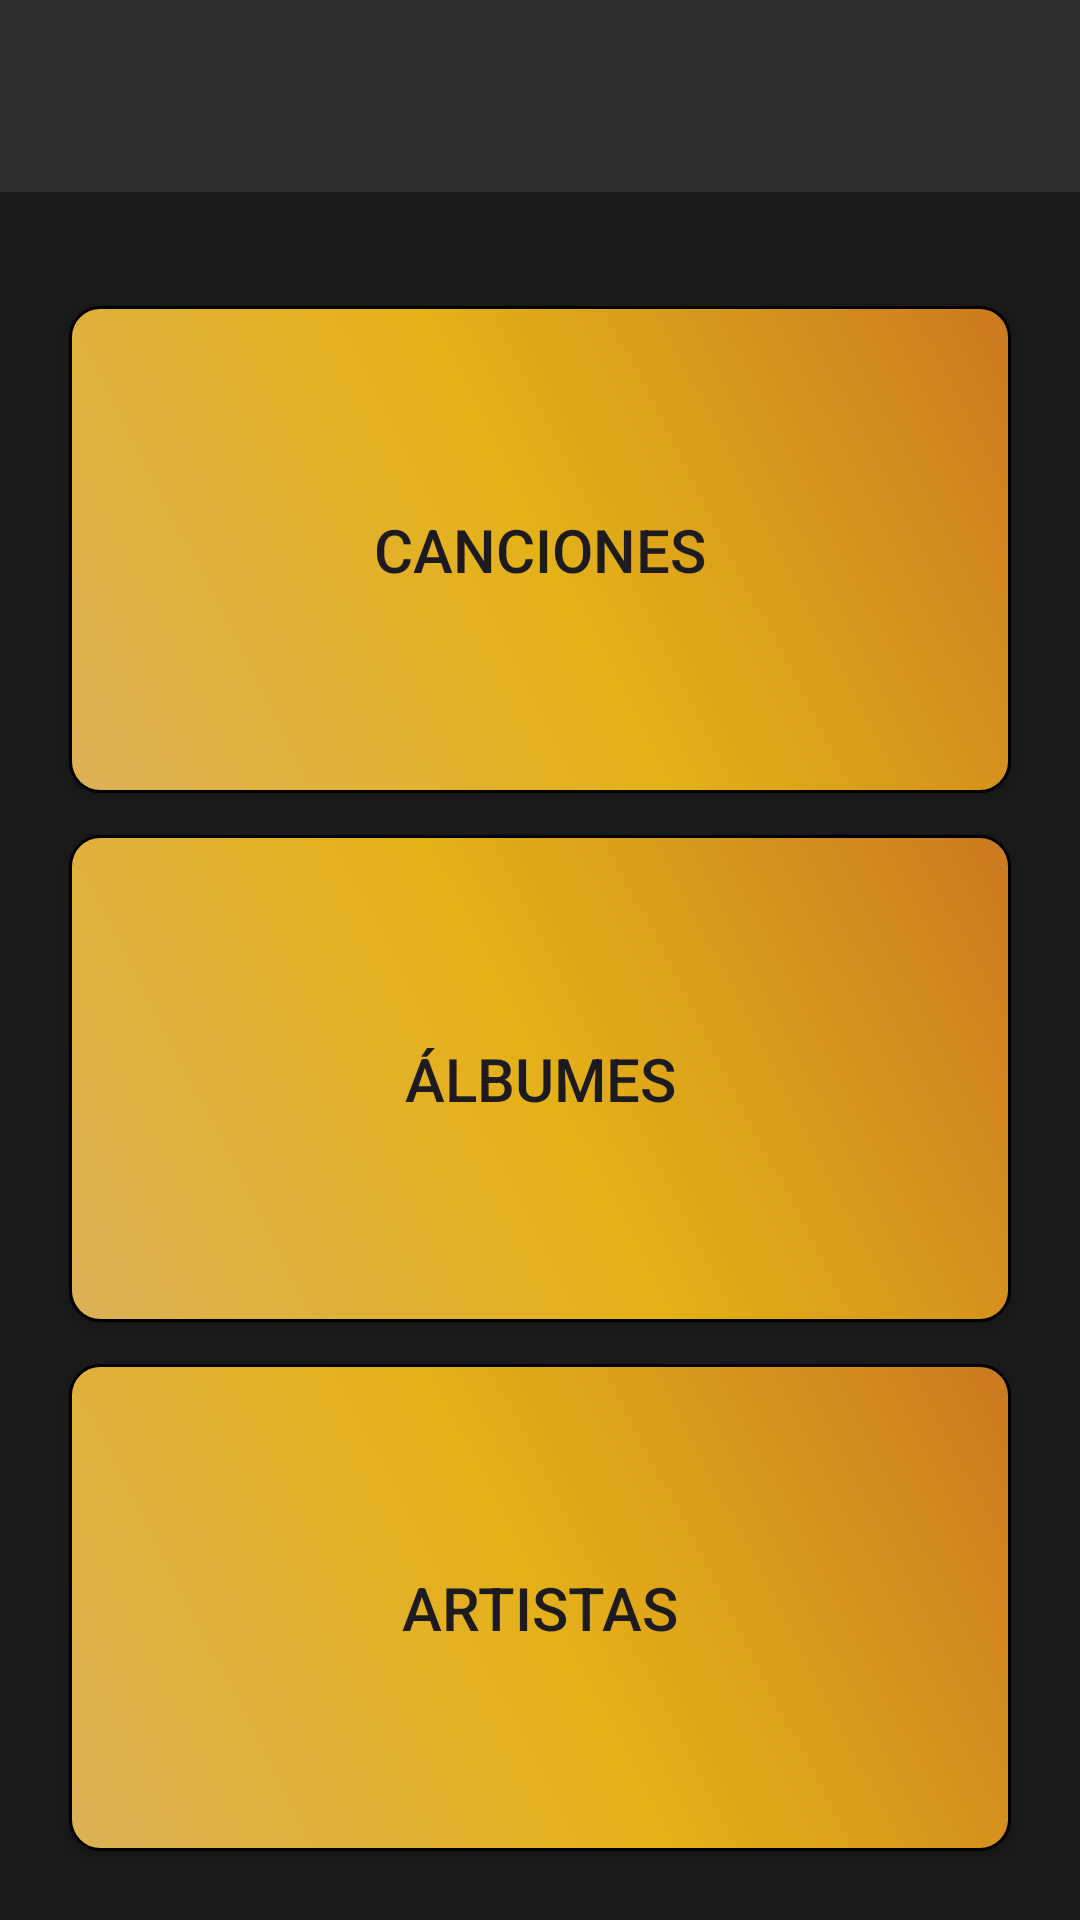

Produce the Android XML layout that renders to this screen, including the resource entries it uses.
<!-- AndroidManifest.xml: application theme Theme.TPApiRest -->
<!-- res/layout/activity_main.xml -->
<?xml version="1.0" encoding="utf-8"?>
<LinearLayout xmlns:android="http://schemas.android.com/apk/res/android"
    xmlns:app="http://schemas.android.com/apk/res-auto"
    xmlns:tools="http://schemas.android.com/tools"
    android:id="@+id/main"
    android:layout_width="match_parent"
    android:layout_height="match_parent"
    tools:context=".activities.MainActivity"
    android:orientation="vertical"
    android:gravity="center_horizontal"
    android:background="@color/background">

    <include
        android:id="@+id/toolbar"
        layout="@layout/primary_toolbar"/>

    <LinearLayout
        android:layout_width="match_parent"
        android:layout_height="0dp"
        android:layout_weight="1"
        android:orientation="vertical"
        android:padding="16dp">

        <Button
            android:id="@+id/btnTracks"
            android:layout_height="0dp"
            android:layout_width="match_parent"
            android:layout_weight="0.5"
            android:layout_margin="7dp"
            android:background="@drawable/item_background"
            android:text="@string/canciones"
            android:textSize="20sp"/>

        <Button
            android:id="@+id/btnAlbums"
            android:layout_height="0dp"
            android:layout_width="match_parent"
            android:layout_weight="0.5"
            android:layout_margin="7dp"
            android:background="@drawable/item_background"
            android:text="@string/albumes"
            android:textSize="20sp"/>

        <Button
            android:id="@+id/btnArtistas"
            android:layout_height="0dp"
            android:layout_width="match_parent"
            android:layout_weight="0.5"
            android:layout_margin="7dp"
            android:background="@drawable/item_background"
            android:text="@string/artistas"
            android:textSize="20sp"/>
    </LinearLayout>

</LinearLayout>
<!-- res/layout/primary_toolbar.xml (included above) -->
<?xml version="1.0" encoding="utf-8"?>
<androidx.appcompat.widget.Toolbar xmlns:android="http://schemas.android.com/apk/res/android"
    android:layout_width="match_parent"
    android:layout_height="wrap_content"
    xmlns:app="http://schemas.android.com/apk/res-auto"
    android:background="@color/items"
    app:titleTextColor="@color/white"
    android:elevation="8dp"
    android:layout_marginBottom="15dp"
    app:popupTheme="@style/MiPopupMenu">

</androidx.appcompat.widget.Toolbar>
<!-- resources referenced by this layout -->
<resources>
  <color name="background">#1A1A1A</color>
  <color name="items">#2E2E2E</color>
  <color name="white">#FFFFFFFF</color>
  <!-- drawable item_background (drawable) -->
  <?xml version="1.0" encoding="utf-8"?>
  <shape xmlns:android="http://schemas.android.com/apk/res/android"
      android:shape="rectangle">
  
      <gradient
          android:type="linear"
          android:angle="45"
          android:startColor="@color/lt_amarillo"
          android:centerColor="@color/amarillo"
          android:endColor="@color/naranja"/>
  
      <corners android:radius="10dp" />
  
      <padding
          android:left="16dp"
          android:right="16dp"
          android:top="8dp"
          android:bottom="8dp" />
  
      <stroke
          android:width="1dp"
          android:color="@color/black" />
  </shape>
  <string name="albumes">ÁLBUMES</string>
  <string name="artistas">ARTISTAS</string>
  <string name="canciones">CANCIONES</string>
  <style name="MiPopupMenu" parent="Widget.AppCompat.PopupMenu.Overflow">
          <item name="popupMenuBackground">@color/menu</item>
          <item name="android:background">@color/menu</item>
          <item name="android:textColor">@color/white</item>
      </style>
  <style name="Theme.TPApiRest" parent="Base.Theme.TPApiRest" />
  <color name="lt_amarillo">#DCB156</color>
  <color name="amarillo">#E4B118</color>
  <color name="naranja">#CA7A20</color>
  <color name="black">#FF000000</color>
  <color name="menu">#403F3F</color>
  <style name="Base.Theme.TPApiRest" parent="Theme.Material3.DayNight.NoActionBar">
          
          
      </style>
</resources>
